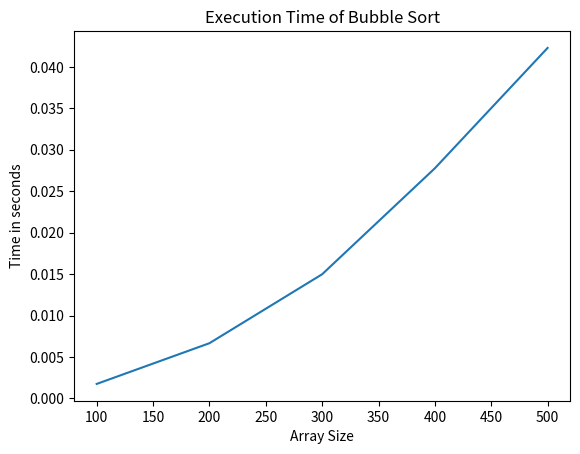

This chart was generated by the following Python code:
import random
import time
import matplotlib.pyplot as plt

# The sizes of the lists we want to test
list_sizes = [100, 200, 300, 400, 500]
stopwatch_times = []

# We will do EVERYTHING inside this one main loop!
for size in list_sizes:
    
    # ---------------------------------------------------------
    # STEP A: Create the list of random numbers
    # ---------------------------------------------------------
    numbers_to_sort = []
    
    for step in range(size):
        random_num = random.randint(1, 100)
        numbers_to_sort.append(random_num)
        
    # ---------------------------------------------------------
    # STEP B: Start the stopwatch
    # ---------------------------------------------------------
    start = time.time()
    
    # ---------------------------------------------------------
    # STEP C: Sort the numbers (The Bubble Sort)
    # ---------------------------------------------------------
    total_items = len(numbers_to_sort)
    
    for i in range(total_items):
        for j in range(total_items - 1):
            
            # If the left number is bigger than the right number...
            if numbers_to_sort[j] > numbers_to_sort[j+1]:
                
                # ...swap them using a temporary holding box
                temp = numbers_to_sort[j]
                numbers_to_sort[j] = numbers_to_sort[j+1]
                numbers_to_sort[j+1] = temp
                
    # ---------------------------------------------------------
    # STEP D: Stop the stopwatch and save the time
    # ---------------------------------------------------------
    end = time.time()
    
    time_taken = end - start
    stopwatch_times.append(time_taken)

# ---------------------------------------------------------
# STEP E: Draw the graph (happens after the big loop finishes)
# ---------------------------------------------------------
plt.plot(list_sizes, stopwatch_times)
plt.title('Execution Time of Bubble Sort')
plt.xlabel('Array Size')
plt.ylabel('Time in seconds')
plt.show()
